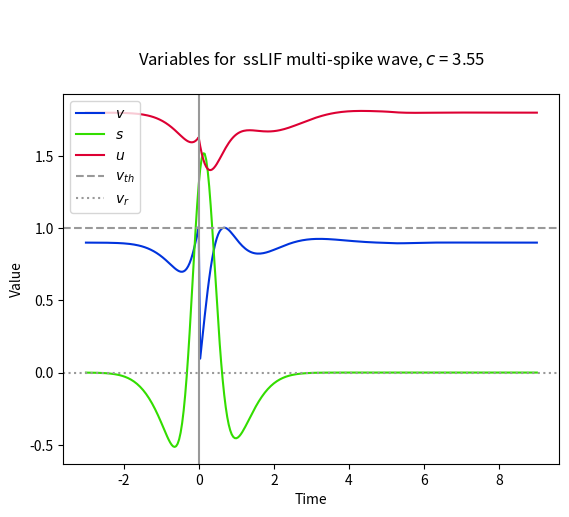

Python code for this plot:
import numpy as np
import matplotlib.pyplot as plt
from math import e, erf, pi, cos, sin

##beta = 4
##A = 2
##a = 1
##B = 2
##b = 3
##
##I = 3.4
##
##C = 6
##D = 2
##
##c = 0.9
##firing_times = [0, 0.53, 0.9, 1.2, 1.45, 1.7, 2.0, 2.3, 2.7, 3.1, 3.6]
##u_at_firing_times = firing_times[:]

##beta = 6
##A = 2
##a = 1
##B = 2
##b = 2
##
##I = 1.74
##
##C = 2
##D = 2
##
##c = 0.3
##firing_times = [0, 1.12, 2.05, 2.9, 3.75, 4.65, 5.7]



beta = 6
A = 2
a = 1
B = 2
b = 2.8

C = 2.0001
D = 1

I = 0.90 * (C + D) / D

c = 3.55
firing_times = [0]
u_at_firing_times = firing_times[:]

v_r = 0

#Derived values
p = 0.5*(D+1)
q = 0.5*( (D-1)**2 -4*C )**0.5
if type(q) != type((-1)**0.5):
    print("q is", q)
    print("q should be imaginary for this to work")
    raise TypeError
abs_q = abs(q)
q2 = -abs_q**2

#-----------------------------------------------------------------------------
#General integration function

def one(x):
    return 1

def calc_integral(t, mu, sigma, param, param2 = None,
                  func_name = None, lower = None, upper = None):
    #Parse the optional inputs
    if func_name == "sine":
        func = sin
    elif func_name == "cosine":
        func = cos
    else:
        func = one
    if param2 == None:
        param2 = param
    if upper == None:
        upper = t
        
    #Window of integration
    if lower == None:
        #lower = upper - 3*sigma
        lower = upper - 5
    else:
        #lower = max(upper - 3*sigma, lower)
        lower = max(upper - 5, lower)
    divisions = 100
    dT = (upper - lower) / divisions
    total = 0
    for x in range(divisions):
        T = lower + dT * (x + 0.5)
        total += func(abs_q * (t - T))  \
                 * e**(-0.5 * ((T - mu)/sigma)**2 - param*t + param2*T)
    total *= dT / (sigma * (2*pi)**0.5)
    return total

#-----------------------------------------------------------------------------
#Calculations for s

def s(t):
    return beta * (part_s(A, a, t) - part_s(B, b, t))

def part_s(Z, z, t):
    total = 0
    sigma = z / c
    for mu in firing_times:
        total += calc_integral(t, mu, sigma, beta)
    total *= Z
    return total

#-----------------------------------------------------------------------------
#Calculations for v

def v(t, t_old = None, u_old = None):
    coeff_cos = (2*p - beta - 1) / ((p - beta)**2 - q2)
    coeff_sin = (p**2 + q2 - p*(beta + 1) + beta) / (((p - beta)**2 - q2)*abs_q)
    
    part_I = I * (2*p - 1) / (p**2 - q2)
    part_init = 0
    if t_old != None:
        part_I *= 1 - e**(-p * (t - t_old)) * cos(abs_q * (t - t_old))
        part_I -= I * (p**2 + q2 - p) / ((p**2 - q2) * abs_q)           \
                  * e**(-p * (t - t_old)) * sin(abs_q * (t - t_old))
        part_init = e**(-p * (t - t_old))       \
                    * (v_r * cos(abs_q * (t - t_old))
                       - ((v_r*(1 - p) + u_old) / abs_q)
                          * sin(abs_q * (t - t_old)))
    part_s = s(t) * coeff_cos

    coeff_cos = (2*p - beta - 1) / ((p - beta)**2 - q2)
    coeff_sin = (p**2 + q2 - p*(beta + 1) + beta) / (((p - beta)**2 - q2)*abs_q)
    part_t_old = 0
    if t_old != None:
        part_t_old = s(t_old) * e**(-p * (t - t_old))       \
                     * (  coeff_cos * cos(abs_q * (t - t_old))
                        + coeff_sin * sin(abs_q * (t - t_old)))

    return part_I + part_init + part_s - part_t_old \
           + part_v(A, a, t, t_old) - part_v(B, b, t, t_old)

def part_v(Z, z, t, t_old):
    coeff_cos = (2*p - beta - 1) / ((p - beta)**2 - q2)
    coeff_sin = (p**2 + q2 - p*(beta + 1) + beta) / (((p - beta)**2 - q2)*abs_q)

    sigma = z / c
    part_cos = 0
    part_sin = 0
    for mu in firing_times:
        part_cos += calc_integral(t, mu, sigma, p,
                                  func_name = "cosine", lower = t_old)
        part_sin += calc_integral(t, mu, sigma, p,
                                  func_name = "sine", lower = t_old)
    part_cos *= coeff_cos
    part_sin *= coeff_sin
    return -beta * Z * (part_cos + part_sin)

#-----------------------------------------------------------------------------
#Calculations for u

def u(t, t_old = None, u_old = None):
    coeff_cos = 1 / ((p - beta)**2 - q2)
    coeff_sin = (p - beta) / (((p - beta)**2 - q2) * abs_q)
    
    part_I = C * I / (p**2 - q2)
    part_init = 0
    if t_old != None:
        part_I *= 1 - e**(-p * (t - t_old)) * cos(abs_q * (t - t_old))
        part_I -= C * I * (p / ((p**2 - q2) * abs_q))   \
                  * e**(-p * (t - t_old)) * sin(abs_q * (t - t_old))
        part_init = e**(-p * (t - t_old))       \
                    * (u_old * cos(abs_q * (t - t_old))
                       + ((C * v_r + u_old * (1 - p)) / abs_q)
                          * sin(abs_q * (t - t_old)))
    part_s = s(t) * C * coeff_cos

    part_t_old = 0
    if t_old != None:
        part_t_old = s(t_old) * e**(-p * (t - t_old))       \
                     * C * (  coeff_cos * cos(abs_q * (t - t_old))
                            + coeff_sin * sin(abs_q * (t - t_old)))
##
##    print("u_old", u_old)
##    print("part_I", part_I)
##    print("part_init", part_init)
##    print("part_s", part_s)
##    print("part_t_old", part_t_old)
##    print("part_A", part_u(A, a, t, t_old))
##    print("part_B", part_u(B, b, t, t_old))
##        
    return part_I + part_init + part_s - part_t_old \
           + part_u(A, a, t, t_old) - part_u(B, b, t, t_old)

def part_u(Z, z, t, t_old):
    coeff_cos = 1 / ((p - beta)**2 - q2)
    coeff_sin = (p - beta) / (((p - beta)**2 - q2) * abs_q)

    sigma = z / c
    part_cos = 0
    part_sin = 0
    for mu in firing_times:
        part_cos += calc_integral(t, mu, sigma, p,
                                   func_name = "cosine", lower = t_old)
        part_sin += calc_integral(t, mu, sigma, p,
                                   func_name = "sine", lower = t_old)
    part_cos *= coeff_cos
    part_sin *= coeff_sin
    return -C * beta * Z * (part_cos + part_sin)
    
#-----------------------------------------------------------------------------

steps = 301
t_values = np.linspace(-3, 9, steps)
voltage = np.zeros(steps)
wigglage = np.zeros(steps)
synapse = np.zeros(steps)

#Finding values of u at firing times
for k, t in enumerate(firing_times):
    if k == 0:
        u_at_firing_times[k] = u(t)
    else:
        u_at_firing_times[k] = u(t, firing_times[k-1], u_at_firing_times[k-1])


for n in range(steps):
    t = t_values[n]
    t_last = None
    u_last = None
    for k, firing_time in enumerate(firing_times):
        if firing_time < t:
            t_last = firing_time
            u_last = u_at_firing_times[k]
    voltage[n] = v(t, t_last, u_last)
    #voltage[n] = v(t)
    wigglage[n] = u(t, t_last, u_last)
    #wigglage[n] = u(t)
    synapse[n] = s(t)


plt.figure()
plt.plot(t_values, voltage, c="#0033dd", label="$v$")
plt.plot(t_values, synapse, c="#33dd00", label="$s$")
plt.plot(t_values, wigglage, c="#dd0033", label="$u$")

plt.title("""\n
Variables for  ssLIF multi-spike wave, $c$ = {}
""".format(c))
plt.xlabel("Time")
plt.ylabel("Value")

plt.axhline(1, linestyle="dashed", c="#999999", label="$v_{th}$")
plt.axhline(0, linestyle="dotted", c="#999999", label="$v_r$")
plt.axvline(0, c="#999999")
plt.legend(loc = "upper left")
plt.show()

